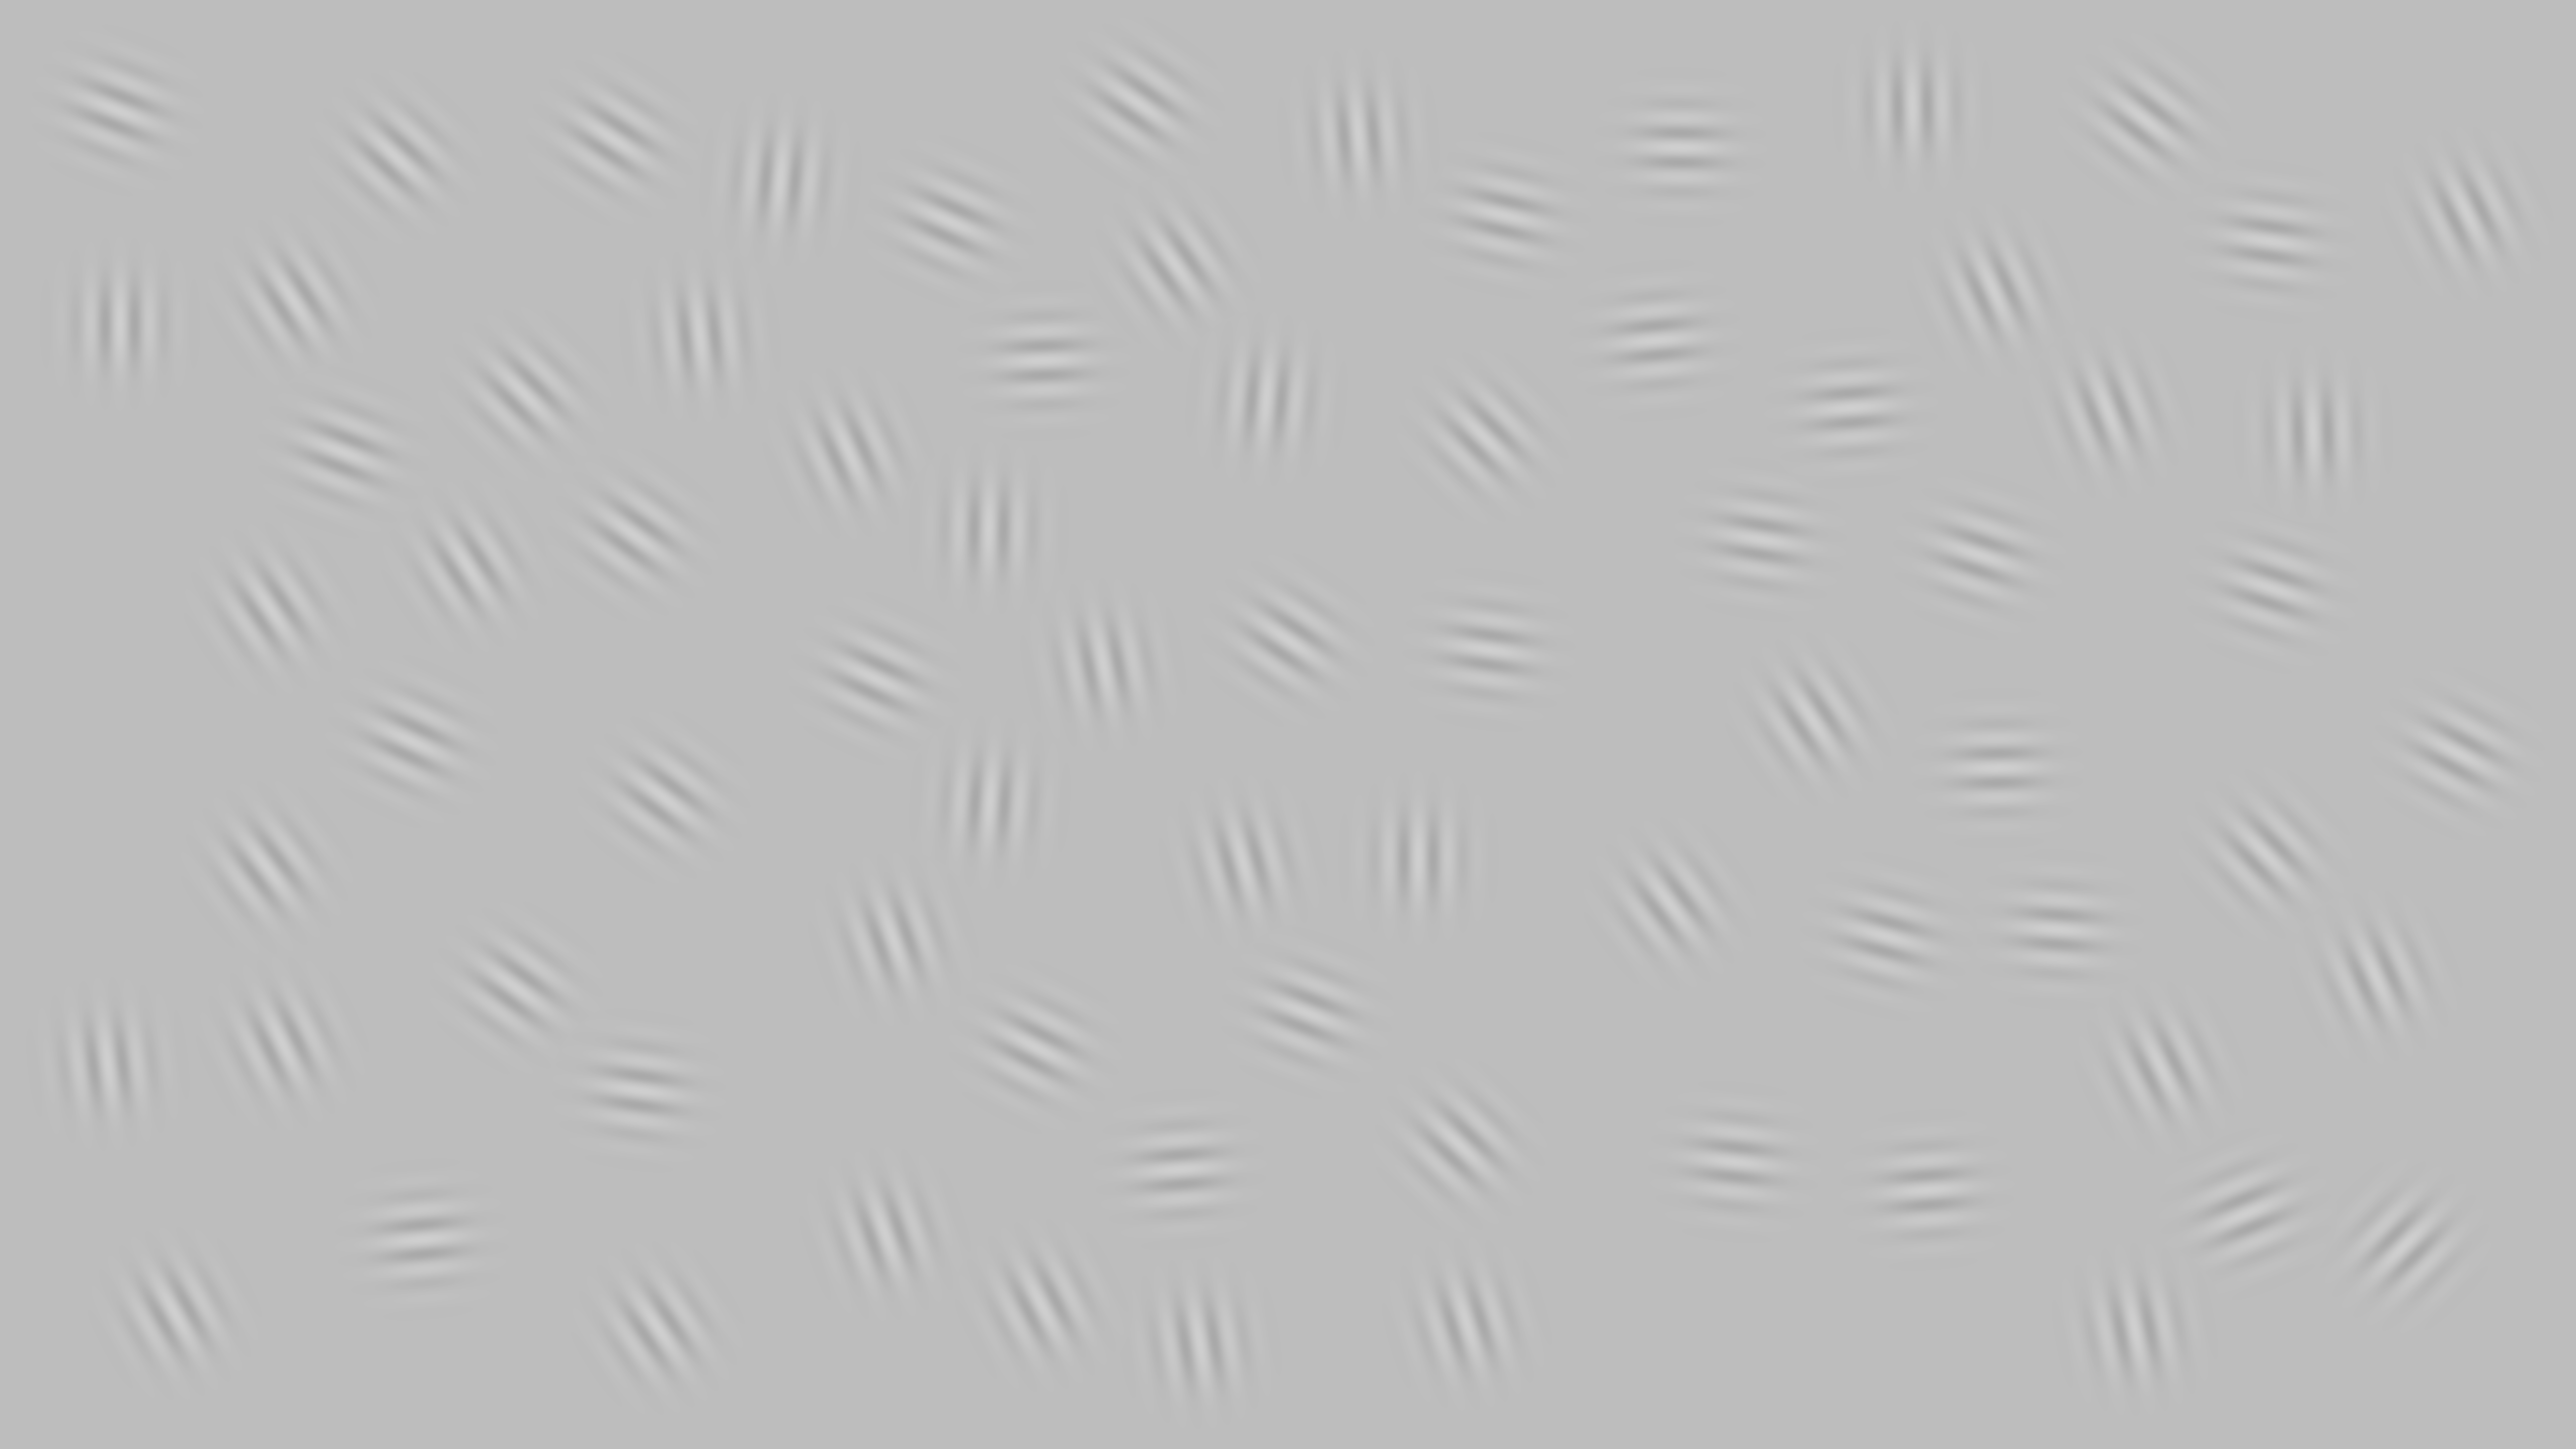

The table this chart was drawn from, first rows:
4779, 2471, 2385, 3963, 1740, 1760, 3500, 2598, 3832, 1027, 2561, 2075, 3802, 1688, 2820, 3448, 3341, 4516, 531, 4464, 1320, 4503, 4598, 2950
2477, 1714, 2669, 578, 1349, 2453, 1073, 2014, 2366, 1964, 1273, 717, 212, 900, 1706, 2310, 294, 1170, 1725, 2413, 1586, 1698, 859, 869
0.25, 0.25, 0.25, 0.25, 0.25, 0.25, 0.25, 0.25, 0.25, 0.25, 0.25, 0.25, 0.25, 0.25, 0.25, 0.25, 0.25, 0.25, 0.25, 0.25, 0.25, 0.25, 0.25, 0.25
45, 165, 171, 156, 115, 161, 99, 111, 86, 126, 124, 88, 179, 156, 180, 96, 91, 108, 143, 68, 127, 136, 178, 135
0, 0, 0, 0, 0, 0, 0, 0, 0, 0, 0, 0, 0, 0, 0, 0, 0, 0, 0, 1, 0, 0, 0, 0
